Image classification data set "TrainAI" (phuochoa6724-lgtm/Driver-Drowsiness on GitHub). Class labels (4): down, front, left, right.

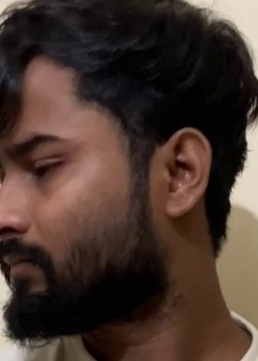
Label: left

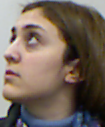
Label: left

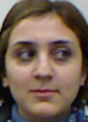
Label: front

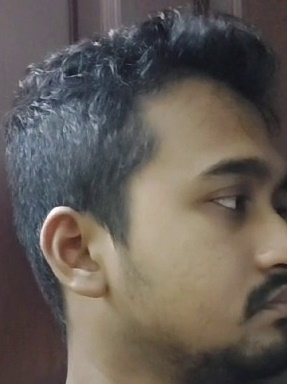
Label: right

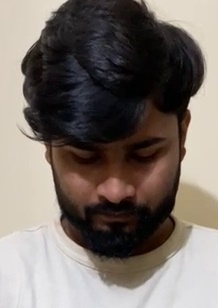
Label: down

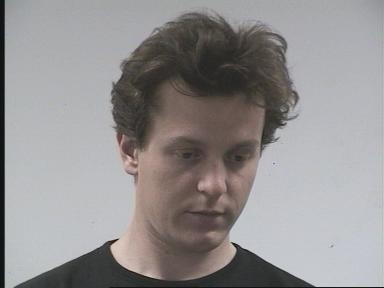
Label: down
